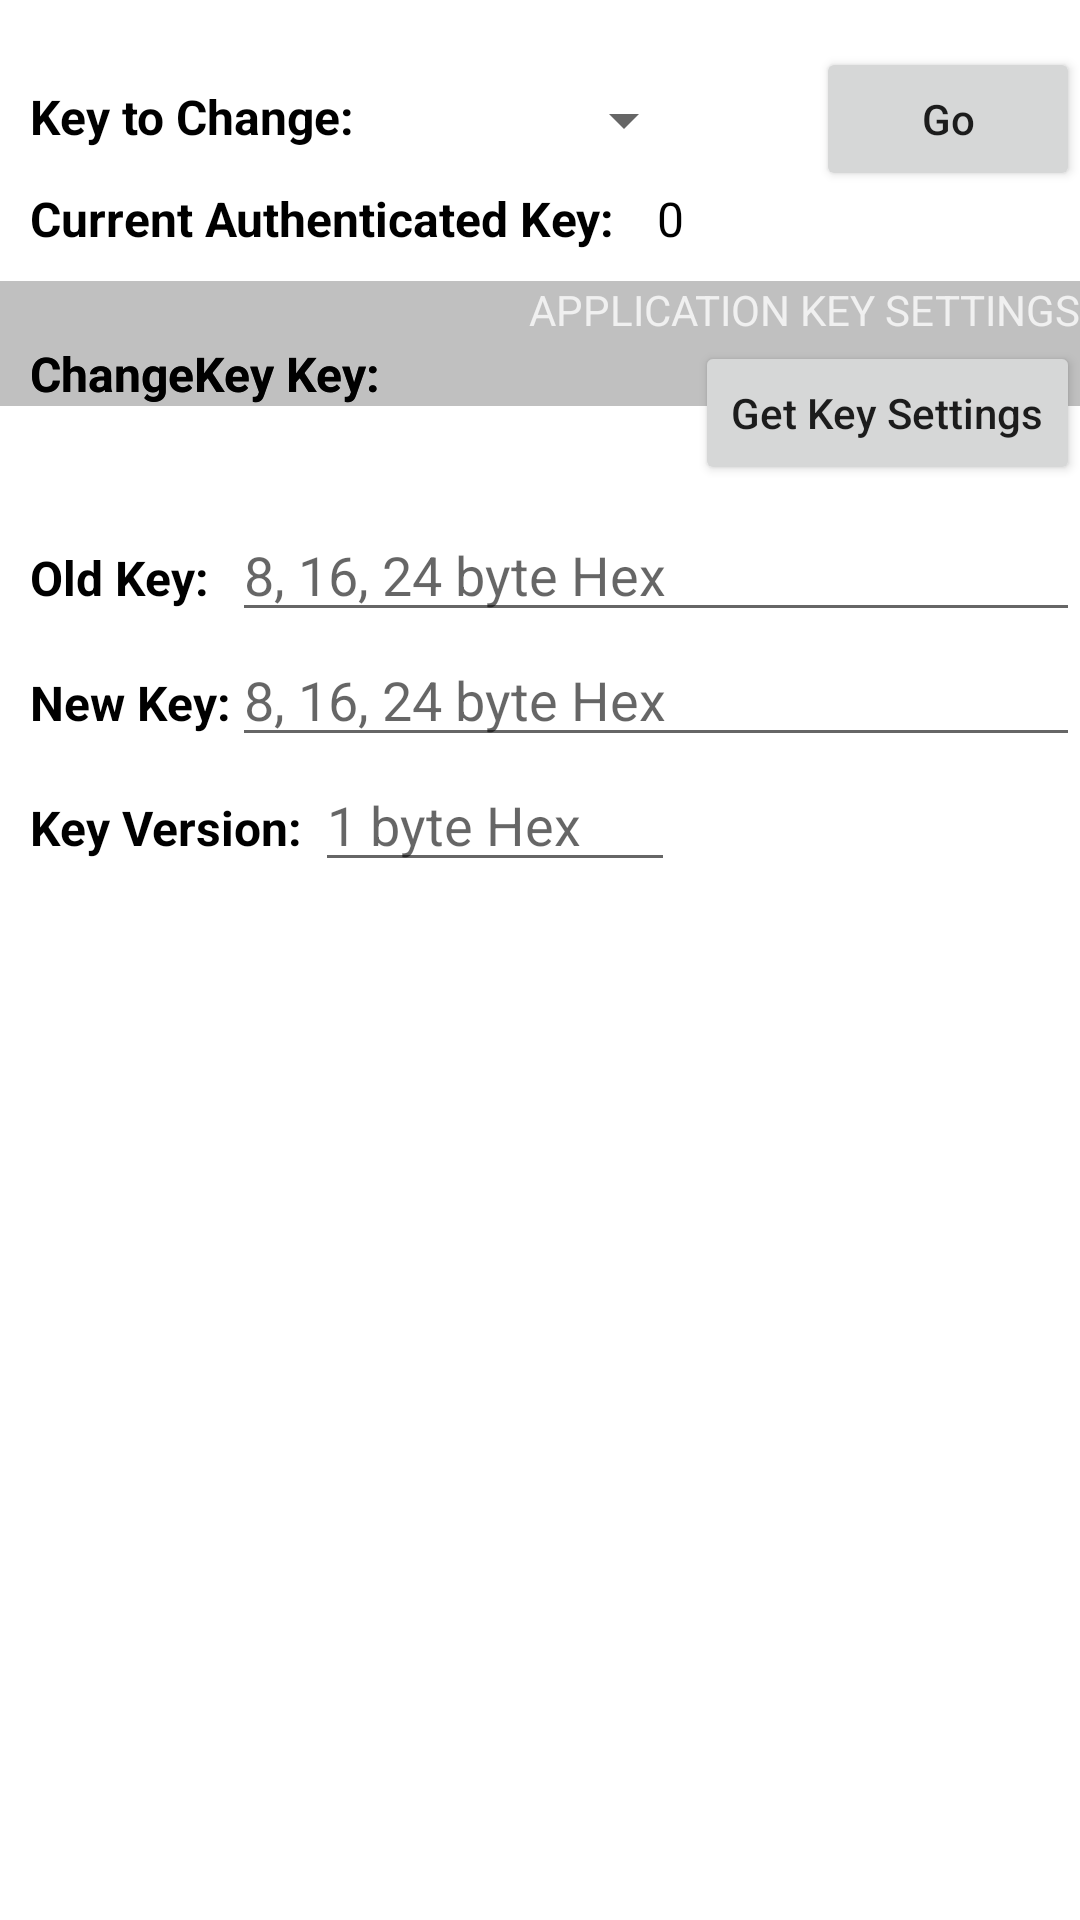

Write the Android layout XML for this screen, with the resource values it uses.
<!-- AndroidManifest.xml: application theme AppTheme -->
<!-- res/layout/f_changekey.xml -->
<?xml version="1.0" encoding="utf-8"?>
<RelativeLayout xmlns:android="http://schemas.android.com/apk/res/android"
    android:id="@+id/popupGetKeyVersion"
    android:layout_width="match_parent"
    android:layout_height="match_parent"
    android:background="#FFFFFF">


    <TextView
        android:id="@+id/tv_KeyToChange"
        android:layout_width="wrap_content"
        android:layout_height="wrap_content"
        android:layout_marginTop="28dp"
        android:layout_marginLeft="10dp"
        android:text="Key to Change: "
        android:textColor="#000000"
        android:textSize="16sp"
        android:textStyle="bold" />


    <Spinner
        android:id="@+id/spinner_KeyToChange"
        android:layout_width="100dp"
        android:layout_height="wrap_content"
        android:layout_toEndOf="@+id/tv_KeyToChange"
        android:layout_alignRight="@id/tv_CurrentAuthenticatedKey"
        android:gravity="center"
        android:layout_marginTop="28dp"
        android:dropDownWidth="wrap_content"/>

    <Button
        android:id="@+id/button_Go"
        android:layout_width="wrap_content"
        android:layout_height="wrap_content"
        android:text="Go"
        android:textAllCaps="false"
        android:layout_alignBaseline="@+id/tv_KeyToChange"
        android:layout_alignParentRight="true"/>



    <TextView
        android:id="@+id/CurrentAuthKey"
        android:layout_width="wrap_content"
        android:layout_height="wrap_content"
        android:layout_below="@+id/spinner_KeyToChange"
        android:layout_marginTop="10dp"
        android:layout_marginLeft="10dp"
        android:text="Current Authenticated Key: "
        android:textColor="#000000"
        android:textSize="16sp"
        android:textStyle="bold" />

    <TextView
        android:id="@+id/tv_CurrentAuthenticatedKey"
        android:layout_width="wrap_content"
        android:layout_height="wrap_content"
        android:layout_toRightOf="@+id/CurrentAuthKey"
        android:layout_alignBaseline="@id/CurrentAuthKey"
        android:layout_marginTop="10dp"
        android:layout_marginLeft="10dp"
        android:text="0 "
        android:textColor="#000000"
        android:textSize="16sp"
        android:gravity="right"
        android:textStyle="" />

    
    <TextView
        android:id="@+id/Block_KeySettings"
        android:layout_width="match_parent"
        android:layout_height="wrap_content"
        android:background="#C0C0C0"
        android:text="Application Key Settings"
        android:gravity="top|end"
        android:textAllCaps="true"
        android:textColor="#F0F0F0"
        android:textSize="14sp"
        android:layout_marginTop="10dp"
        android:layout_below="@+id/CurrentAuthKey"
        android:layout_alignBottom="@id/tv_ChangeKeyKey" />

    <TextView
        android:id="@+id/tv_ChangeKeyKey"
        android:layout_width="wrap_content"
        android:layout_height="wrap_content"
        android:layout_below="@+id/CurrentAuthKey"
        android:layout_marginTop="30dp"
        android:layout_marginLeft="10dp"
        android:text="ChangeKey Key: "
        android:textColor="#000000"
        android:textSize="16sp"
        android:textStyle="bold" />


    <Spinner
        android:id="@+id/spinner_ChangeKeyKey"
        android:layout_width="100dp"
        android:layout_height="wrap_content"
        android:layout_toEndOf="@+id/tv_ChangeKeyKey"
        android:layout_alignRight="@id/tv_CurrentAuthenticatedKey"
        android:layout_alignBottom="@id/tv_ChangeKeyKey"
        android:gravity="center"
        android:layout_marginTop="28dp"
        android:dropDownWidth="wrap_content"/>
    <TextView
        android:id="@+id/tv_AllowChangeMaseter"
        android:layout_width="wrap_content"
        android:layout_height="wrap_content"
        android:layout_below="@+id/CurrentAuthKey"
        android:layout_marginTop="30dp"
        android:layout_marginLeft="10dp"
        android:text="ChangeKey Key: "
        android:textColor="#000000"
        android:textSize="16sp"
        android:textStyle="bold" />


    <Button
        android:id="@+id/button_GetKeySettings"
        android:layout_width="wrap_content"
        android:layout_height="wrap_content"
        android:layout_alignTop="@+id/Block_KeySettings"
        android:layout_alignParentRight="true"
        android:layout_marginTop="20dp"
        android:text="Get Key Settings"
        android:textAllCaps="false"/>

    <TextView
        android:id="@+id/tv_OldKeyText"
        android:layout_width="wrap_content"
        android:layout_height="wrap_content"
        android:layout_below="@+id/button_GetKeySettings"
        android:layout_marginTop="20dp"
        android:layout_marginLeft="10dp"
        android:text="Old Key:"
        android:textColor="#000000"
        android:textSize="16sp"
        android:textStyle="bold"/>

    <EditText
        android:id="@+id/EditText_OldKey"
        android:layout_width="match_parent"
        android:layout_height="wrap_content"
        android:layout_toEndOf="@+id/tv_NewKeyText"
        android:layout_alignBaseline="@+id/tv_OldKeyText"
        android:digits="0123456789ABCDEF"
        android:ems="20"
        android:hint="8, 16, 24 byte Hex"
        android:inputType="textCapCharacters"
        android:maxLength="48"
        android:textAlignment="textStart" />

    <TextView
        android:id="@+id/tv_NewKeyText"
        android:layout_width="wrap_content"
        android:layout_height="wrap_content"
        android:layout_below="@+id/tv_OldKeyText"
        android:layout_marginTop="20dp"
        android:layout_marginLeft="10dp"
        android:text="New Key:"
        android:textColor="#000000"
        android:textSize="16sp"
        android:textStyle="bold"/>

    <EditText
        android:id="@+id/EditText_NewKey"
        android:layout_width="match_parent"
        android:layout_height="wrap_content"
        android:layout_toEndOf="@+id/tv_NewKeyText"
        android:layout_alignBaseline="@+id/tv_NewKeyText"
        android:digits="0123456789ABCDEF"
        android:ems="20"
        android:hint="8, 16, 24 byte Hex"
        android:inputType="textCapCharacters"
        android:maxLength="48"
        android:textAlignment="textStart" />

    <TextView
        android:id="@+id/tv_NewKeyVersion"
        android:layout_width="wrap_content"
        android:layout_height="wrap_content"
        android:layout_below="@+id/tv_NewKeyText"
        android:layout_marginTop="20dp"
        android:layout_marginLeft="10dp"
        android:text="Key Version: "
        android:textColor="#000000"
        android:textSize="16sp"
        android:textStyle="bold"/>

    <EditText
        android:id="@+id/EditText_NewKeyVersion"
        android:layout_width="120dp"
        android:layout_height="wrap_content"
        android:layout_toEndOf="@+id/tv_NewKeyVersion"
        android:layout_alignBaseline="@+id/tv_NewKeyVersion"
        android:digits="0123456789ABCDEF"
        android:ems="20"
        android:hint="1 byte Hex"
        android:inputType="textCapCharacters"
        android:maxLength="2"
        android:textAlignment="textStart" />

    <ListView
        android:id="@+id/lv_KeyList"
        android:layout_width="match_parent"
        android:layout_height="wrap_content"
        android:layout_below="@+id/tv_NewKeyVersion"
        android:layout_marginTop="10dp"/>

</RelativeLayout>
<!-- resources referenced by this layout -->
<resources>
  <style name="AppTheme" parent="Theme.AppCompat.Light.NoActionBar">
          
          <item name="colorPrimary">@color/colorPrimary</item>
          <item name="colorPrimaryDark">@color/colorPrimaryDark</item>
          <item name="colorAccent">@color/colorAccent</item>
      </style>
  <!-- not gathered from this repository: default colours our renderer supplied (Android Studio template values) -->
  <color name="colorPrimary">#FF6200EE</color>
  <color name="colorPrimaryDark">#FF3700B3</color>
  <color name="colorAccent">#FF03DAC5</color>
</resources>
